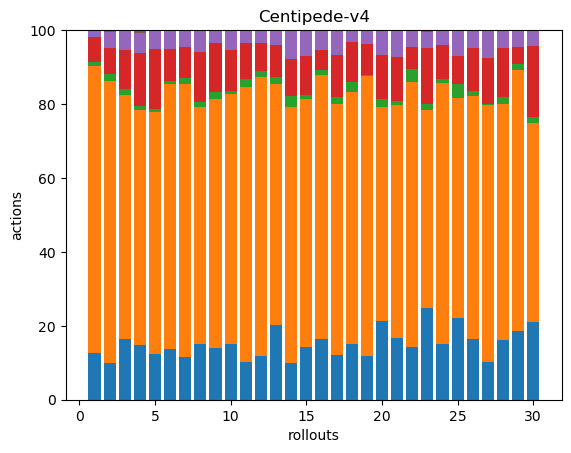

Source data for this figure (header and first rows):
40, 245, 4, 21, 6, 0, 0, 0, 0, 0, 0, 0, 0, 0, 0, 0, 0, 0
47, 356, 9, 33, 21, 2, 0, 0, 0, 0, 0, 0, 0, 0, 0, 0, 0, 0
36, 144, 3, 23, 12, 0, 0, 0, 0, 0, 0, 0, 0, 0, 0, 0, 0, 0
38, 165, 3, 37, 14, 2, 0, 0, 0, 0, 0, 0, 0, 0, 0, 0, 0, 0
41, 214, 3, 53, 17, 0, 0, 0, 0, 0, 0, 0, 0, 0, 0, 0, 0, 0
49, 257, 3, 31, 18, 0, 0, 0, 0, 0, 0, 0, 0, 0, 0, 0, 0, 0
47, 302, 7, 34, 18, 1, 0, 0, 0, 0, 0, 0, 0, 0, 0, 0, 0, 0
44, 188, 4, 40, 17, 0, 0, 0, 0, 0, 0, 0, 0, 0, 0, 0, 0, 0
40, 193, 5, 38, 10, 0, 0, 0, 0, 0, 0, 0, 0, 0, 0, 0, 0, 0
47, 211, 3, 34, 17, 0, 0, 0, 0, 0, 0, 0, 0, 0, 0, 0, 0, 0
34, 250, 8, 32, 12, 0, 0, 0, 0, 0, 0, 0, 0, 0, 0, 0, 0, 0
45, 286, 6, 29, 13, 0, 0, 0, 0, 0, 0, 0, 0, 0, 0, 0, 0, 0
44, 143, 4, 19, 9, 0, 0, 0, 0, 0, 0, 0, 0, 0, 0, 0, 0, 0
34, 240, 10, 35, 27, 0, 0, 0, 0, 0, 0, 0, 0, 0, 0, 0, 0, 0
44, 208, 4, 32, 22, 0, 0, 0, 0, 0, 0, 0, 0, 0, 0, 0, 0, 0
56, 245, 5, 19, 18, 0, 0, 0, 0, 0, 0, 0, 0, 0, 0, 0, 0, 0
55, 307, 9, 51, 31, 0, 0, 0, 0, 0, 0, 0, 0, 0, 0, 0, 0, 0
43, 193, 7, 31, 9, 0, 0, 0, 0, 0, 0, 0, 0, 0, 0, 0, 0, 0
48, 309, 2, 34, 14, 1, 0, 0, 0, 0, 0, 0, 0, 0, 0, 0, 0, 0
41, 112, 4, 23, 13, 0, 0, 0, 0, 0, 0, 0, 0, 0, 0, 0, 0, 0
45, 171, 3, 32, 20, 0, 0, 0, 0, 0, 0, 0, 0, 0, 0, 0, 0, 0
37, 184, 9, 15, 12, 0, 0, 0, 0, 0, 0, 0, 0, 0, 0, 0, 0, 0
41, 89, 3, 25, 7, 1, 0, 0, 0, 0, 0, 0, 0, 0, 0, 0, 0, 0
44, 206, 3, 27, 12, 0, 0, 0, 0, 0, 0, 0, 0, 0, 0, 0, 0, 0
41, 110, 7, 14, 13, 0, 0, 0, 0, 0, 0, 0, 0, 0, 0, 0, 0, 0
38, 151, 3, 27, 11, 0, 0, 0, 0, 0, 0, 0, 0, 0, 0, 0, 0, 0
46, 310, 2, 55, 34, 0, 0, 0, 0, 0, 0, 0, 0, 0, 0, 0, 0, 0
43, 168, 5, 35, 13, 0, 0, 0, 0, 0, 0, 0, 0, 0, 0, 0, 0, 0
41, 156, 4, 10, 10, 0, 0, 0, 0, 0, 0, 0, 0, 0, 0, 0, 0, 0
40, 103, 3, 37, 8, 0, 0, 0, 0, 0, 0, 0, 0, 0, 0, 0, 0, 0
